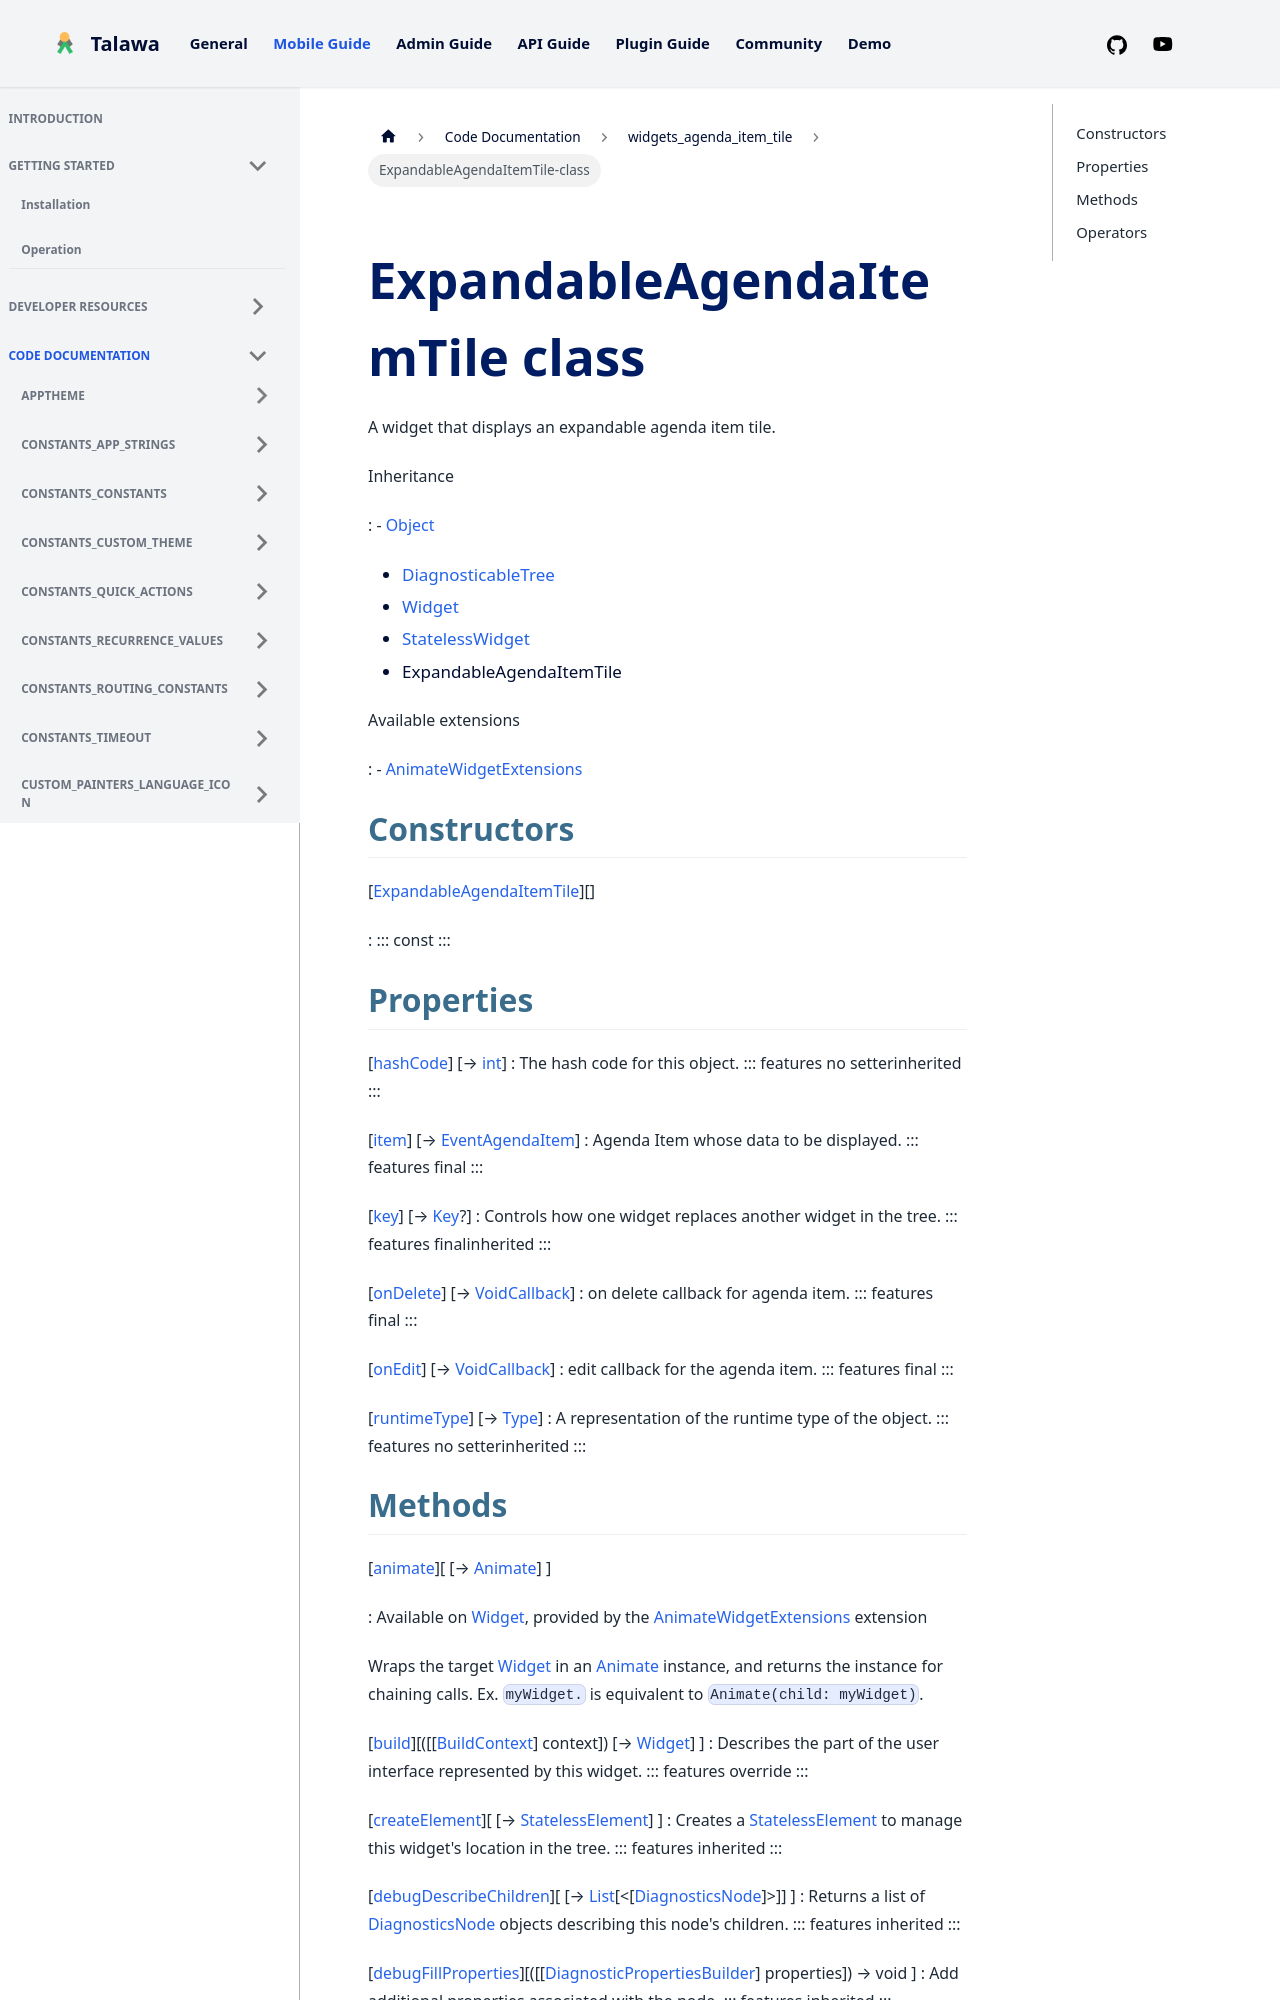

repository: PalisadoesFoundation/talawa · page: docs/auto-docs/widgets_agenda_item_tile/ExpandableAgendaItemTile-class/index.html · generator: docusaurus


<div>

# ExpandableAgendaItemTile class

</div>


A widget that displays an expandable agenda item tile.




Inheritance

:   -   [Object](https://api.flutter.dev/flutter/dart-core/Object-class.html)
    -   [DiagnosticableTree](https://api.flutter.dev/flutter/foundation/DiagnosticableTree-class.html)
    -   [Widget](https://api.flutter.dev/flutter/widgets/Widget-class.html)
    -   [StatelessWidget](https://api.flutter.dev/flutter/widgets/StatelessWidget-class.html)
    -   ExpandableAgendaItemTile

Available extensions

:   -   [AnimateWidgetExtensions](https://pub.dev/documentation/flutter_animate/4.5.0/flutter_animate/AnimateWidgetExtensions.html)



## Constructors

[[ExpandableAgendaItemTile](../widgets_agenda_item_tile/ExpandableAgendaItemTile/ExpandableAgendaItemTile.md)][]

:   ::: 
    const
    :::



## Properties

[[hashCode](https://api.flutter.dev/flutter/widgets/Widget/hashCode.html)] [→ [int](https://api.flutter.dev/flutter/dart-core/int-class.html)]
:   The hash code for this object.
    ::: features
    no setterinherited
    :::

[[item](../widgets_agenda_item_tile/ExpandableAgendaItemTile/item.md)] [→ [EventAgendaItem](../models_events_event_agenda_item/EventAgendaItem-class.md)]
:   Agenda Item whose data to be displayed.
    ::: features
    final
    :::

[[key](https://api.flutter.dev/flutter/widgets/Widget/key.html)] [→ [Key](https://api.flutter.dev/flutter/foundation/Key-class.html)?]
:   Controls how one widget replaces another widget in the tree.
    ::: features
    finalinherited
    :::

[[onDelete](../widgets_agenda_item_tile/ExpandableAgendaItemTile/onDelete.md)] [→ [VoidCallback](https://api.flutter.dev/flutter/dart-ui/VoidCallback.html)]
:   on delete callback for agenda item.
    ::: features
    final
    :::

[[onEdit](../widgets_agenda_item_tile/ExpandableAgendaItemTile/onEdit.md)] [→ [VoidCallback](https://api.flutter.dev/flutter/dart-ui/VoidCallback.html)]
:   edit callback for the agenda item.
    ::: features
    final
    :::

[[runtimeType](https://api.flutter.dev/flutter/dart-core/Object/runtimeType.html)] [→ [Type](https://api.flutter.dev/flutter/dart-core/Type-class.html)]
:   A representation of the runtime type of the object.
    ::: features
    no setterinherited
    :::
